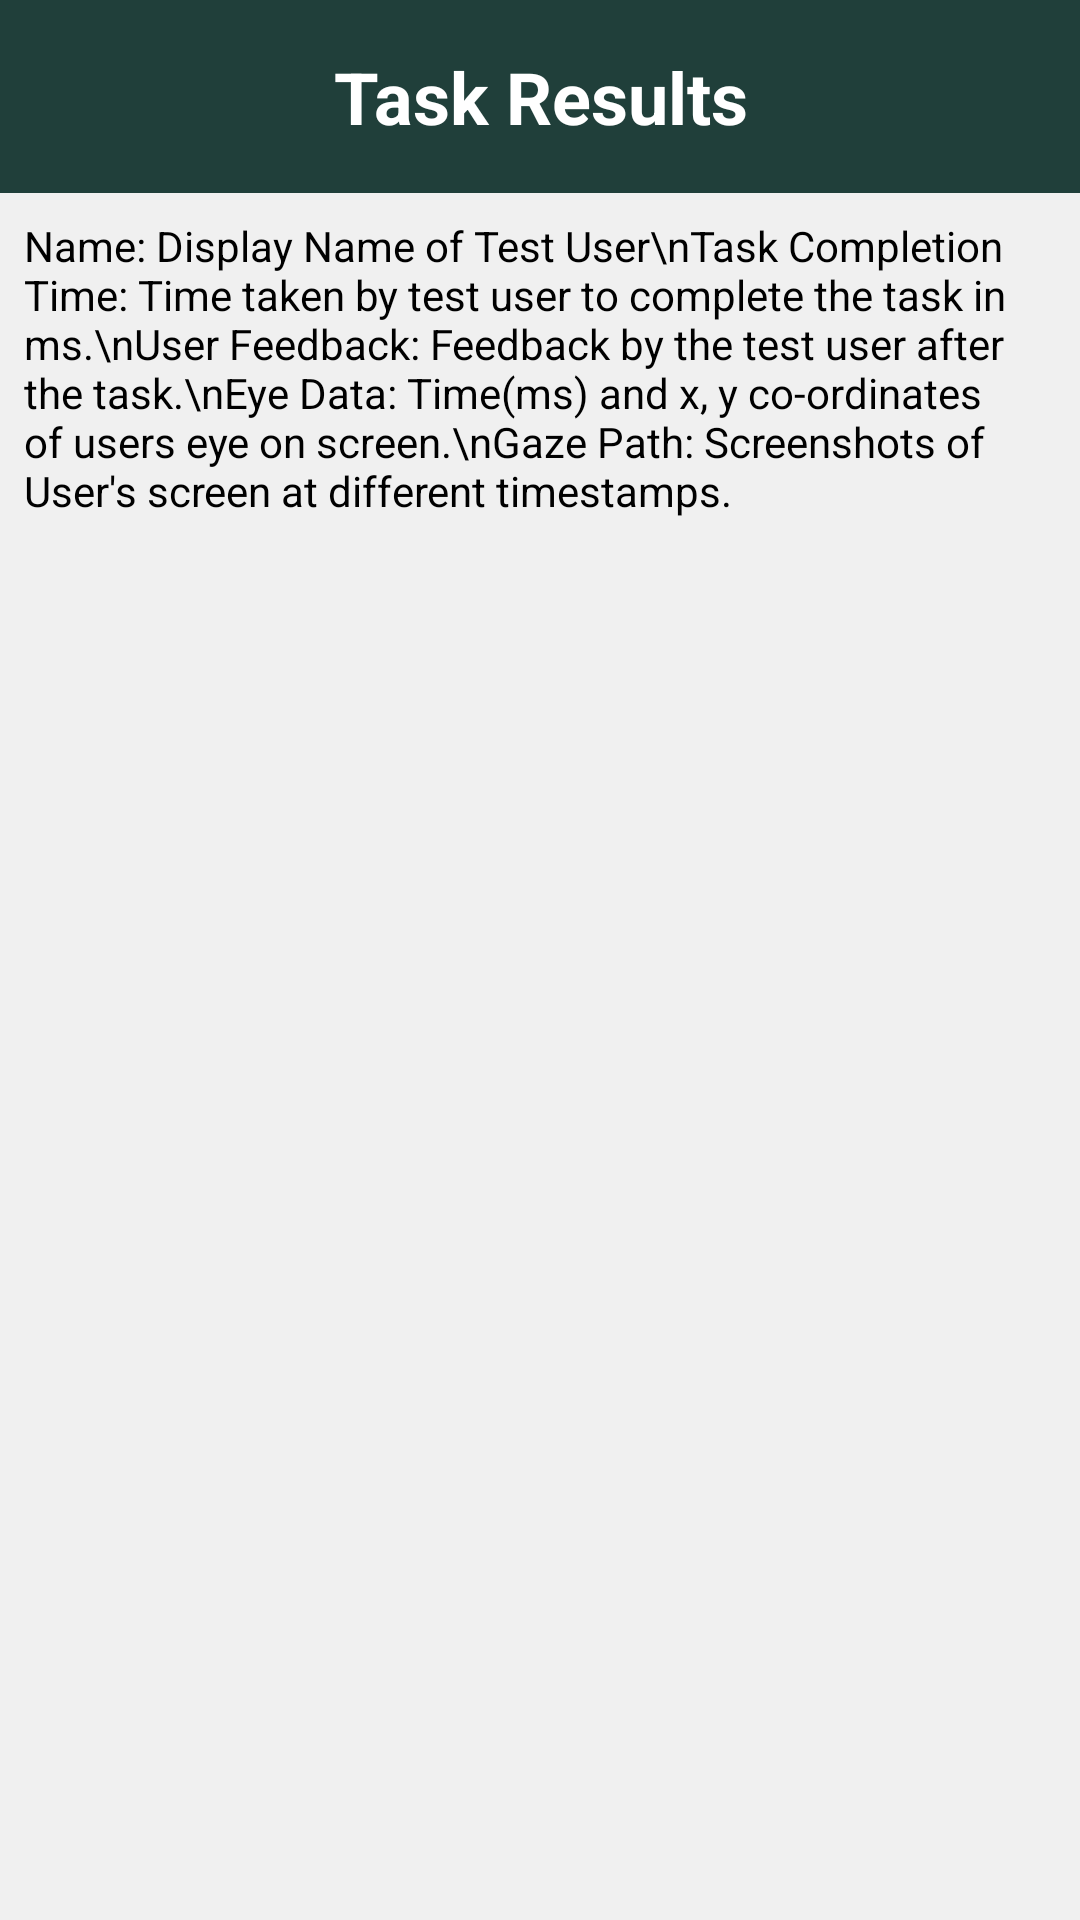

Produce the Android XML layout that renders to this screen, including the resource entries it uses.
<!-- AndroidManifest.xml: application theme AppTheme -->
<!-- res/layout/activity_analysis.xml -->
<?xml version="1.0" encoding="utf-8"?>
<ScrollView
    android:layout_width="match_parent"
    android:layout_height="match_parent"
    xmlns:android="http://schemas.android.com/apk/res/android"
    xmlns:app="http://schemas.android.com/apk/res-auto"
    xmlns:tools="http://schemas.android.com/tools">

    <androidx.constraintlayout.widget.ConstraintLayout
        android:layout_width="match_parent"
        android:layout_height="wrap_content"
        tools:context=".activity.ui.home.AnalysisActivity">

        
        <TextView
            android:id="@+id/header"
            android:layout_width="0dp"
            android:layout_height="wrap_content"
            android:background="@color/colorPrimaryDark"
            android:gravity="center"
            android:padding="16dp"
            android:text="Task Results"
            android:textAppearance="@style/TextAppearance.AppCompat.Display1"
            android:textColor="@android:color/white"
            android:textStyle="bold"
            android:textSize="24sp"
            app:layout_constraintEnd_toEndOf="parent"
            app:layout_constraintStart_toStartOf="parent"
            app:layout_constraintTop_toTopOf="parent" />

        
        <TextView
            android:id="@+id/multiline_text"
            android:layout_width="0dp"
            android:layout_height="wrap_content"
            android:layout_margin="8dp"
            android:text="Name: Display Name of Test User\nTask Completion Time: Time taken by test user to complete the task in ms.\nUser Feedback: Feedback by the test user after the task.\nEye Data: Time(ms) and x, y co-ordinates of users eye on screen.\nGaze Path: Screenshots of User's screen at different timestamps."
            android:textColor="@android:color/black"
            android:textSize="14sp"
            app:layout_constraintEnd_toEndOf="parent"
            app:layout_constraintStart_toStartOf="parent"
            app:layout_constraintTop_toBottomOf="@id/header" />

        
        <androidx.recyclerview.widget.RecyclerView
            android:id="@+id/analysis_list_recycler_view"
            android:layout_width="0dp"
            android:layout_height="wrap_content"
            android:layout_marginTop="16dp"
            app:layout_constraintEnd_toEndOf="parent"
            app:layout_constraintStart_toStartOf="parent"
            app:layout_constraintTop_toBottomOf="@id/multiline_text" />
    </androidx.constraintlayout.widget.ConstraintLayout>

</ScrollView>
<!-- resources referenced by this layout -->
<resources>
  <color name="colorPrimaryDark">#203f3a</color>
  <style name="AppTheme" parent="Theme.AppCompat.Light.NoActionBar">
          <item name="android:windowBackground">#F0F0F0</item>
          
          <item name="colorPrimary">#469487</item>
          <item name="colorPrimaryDark">#203F3A</item>
          <item name="colorAccent">#366D64</item>
      </style>
</resources>
